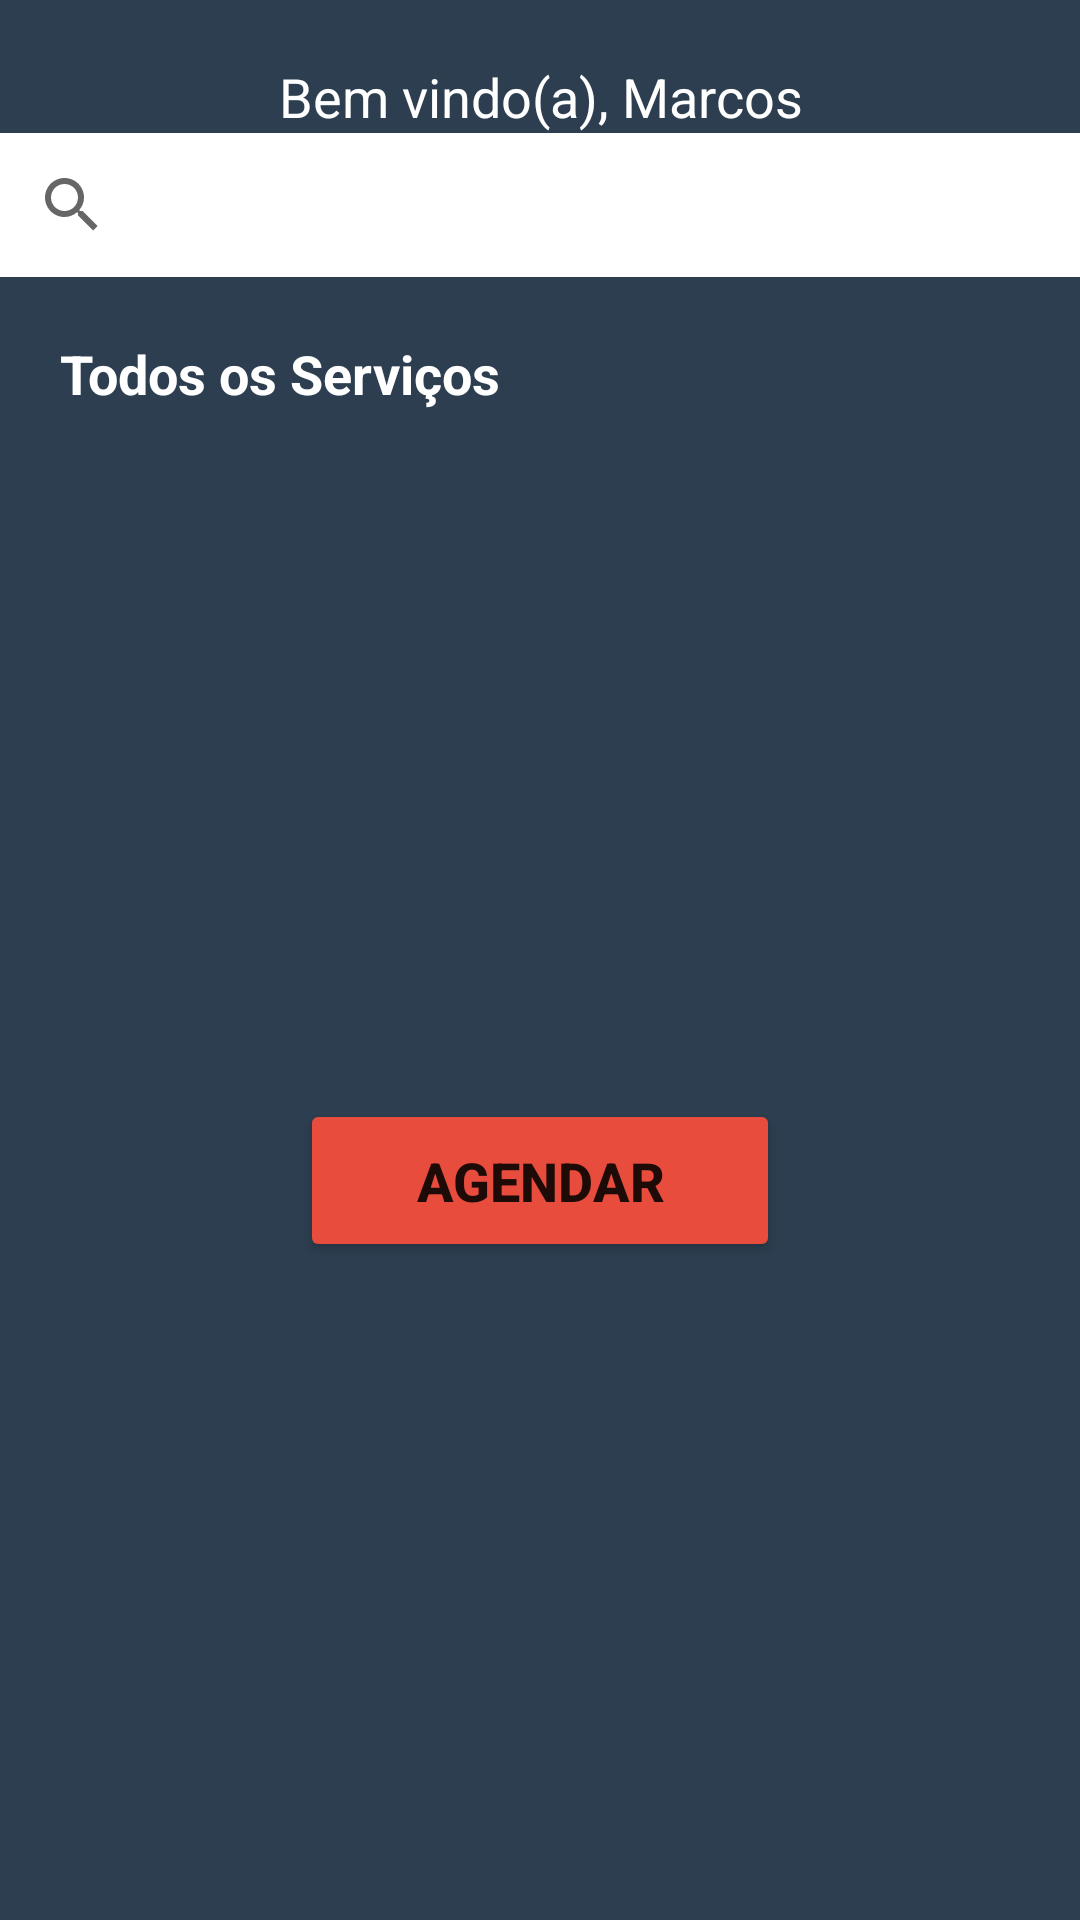

Layout XML and referenced resources for this Android screen:
<!-- AndroidManifest.xml: application theme Theme.BarberShopApp -->
<!-- res/layout/activity_home.xml -->
<?xml version="1.0" encoding="utf-8"?>
<androidx.constraintlayout.widget.ConstraintLayout xmlns:android="http://schemas.android.com/apk/res/android"
    xmlns:app="http://schemas.android.com/apk/res-auto"
    xmlns:tools="http://schemas.android.com/tools"
    android:layout_width="match_parent"
    android:layout_height="match_parent"
    android:background="@color/midnightblue"
    tools:context=".view.Home">

    <TextView
        android:id="@+id/txtNomeUsuario"
        android:layout_width="match_parent"
        android:layout_height="wrap_content"
        android:text="Bem vindo(a), Marcos"
        android:textSize="18sp"
        android:textColor="@color/white"
        android:gravity="center"
        android:layout_marginTop="20dp"
        app:layout_constraintTop_toTopOf="parent"
        app:layout_constraintStart_toStartOf="parent"
        app:layout_constraintEnd_toEndOf="parent"/>


    <SearchView
        android:id="@+id/pesquisa"
        android:layout_width="match_parent"
        android:layout_height="wrap_content"
        android:queryHint="pesquisar"
        android:background="@color/white"
        app:layout_constraintTop_toBottomOf="@+id/txtNomeUsuario"
        app:layout_constraintStart_toStartOf="parent"
        app:layout_constraintEnd_toEndOf="parent"/>
    
    <TextView
        android:id="@+id/txtTituloServicos"
        android:layout_width="match_parent"
        android:layout_height="wrap_content"
        android:text="Todos os Serviços"
        android:textColor="@color/white"
        android:textSize="18sp"
        android:textStyle="bold"
        android:gravity="start"
        android:layout_margin="20dp"
        app:layout_constraintTop_toBottomOf="@+id/pesquisa"
        app:layout_constraintStart_toStartOf="parent"
        app:layout_constraintEnd_toEndOf="parent"/>
    
    <androidx.recyclerview.widget.RecyclerView
        android:id="@+id/recyclerViewServicos"
        android:layout_width="match_parent"
        android:layout_height="0dp"
        android:layout_marginTop="10dp"
        app:layout_constraintTop_toBottomOf="@+id/txtTituloServicos"
        app:layout_constraintStart_toStartOf="parent"
        app:layout_constraintEnd_toEndOf="parent"/>

    <Button
        android:id="@+id/btAgendar"
        android:layout_width="match_parent"
        android:layout_height="wrap_content"
        android:text="AGENDAR"
        android:textSize="18sp"
        android:textStyle="bold"
        android:backgroundTint="@color/alizarin"
        android:padding="15dp"
        android:drawableEnd="@drawable/baseline_arrow_right_alt_24"
        android:layout_marginTop="20dp"
        android:layout_marginStart="100dp"
        android:layout_marginEnd="100sp"
        android:layout_marginBottom="20dp"
        app:layout_constraintTop_toBottomOf="@+id/recyclerViewServicos"
        app:layout_constraintStart_toStartOf="parent"
        app:layout_constraintEnd_toEndOf="parent"
        app:layout_constraintBottom_toBottomOf="parent"/>

</androidx.constraintlayout.widget.ConstraintLayout>
<!-- resources referenced by this layout -->
<resources>
  <color name="alizarin">#E74C3C</color>
  <color name="midnightblue">#2C3E50</color>
  <color name="white">#FFFFFFFF</color>
  <style name="Theme.BarberShopApp" parent="Theme.MaterialComponents.DayNight.NoActionBar">
          
          <item name="colorPrimary">@color/midnightblue</item>
          <item name="colorPrimaryVariant">@color/midnightblue</item>
          <item name="colorOnPrimary">@color/white</item>
          
          <item name="colorSecondary">@color/teal_200</item>
          <item name="colorSecondaryVariant">@color/teal_700</item>
          <item name="colorOnSecondary">@color/black</item>
          
          <item name="android:statusBarColor">?attr/colorPrimaryVariant</item>
          
      </style>
  <color name="teal_200">#FF03DAC5</color>
  <color name="teal_700">#FF018786</color>
  <color name="black">#FF000000</color>
</resources>
